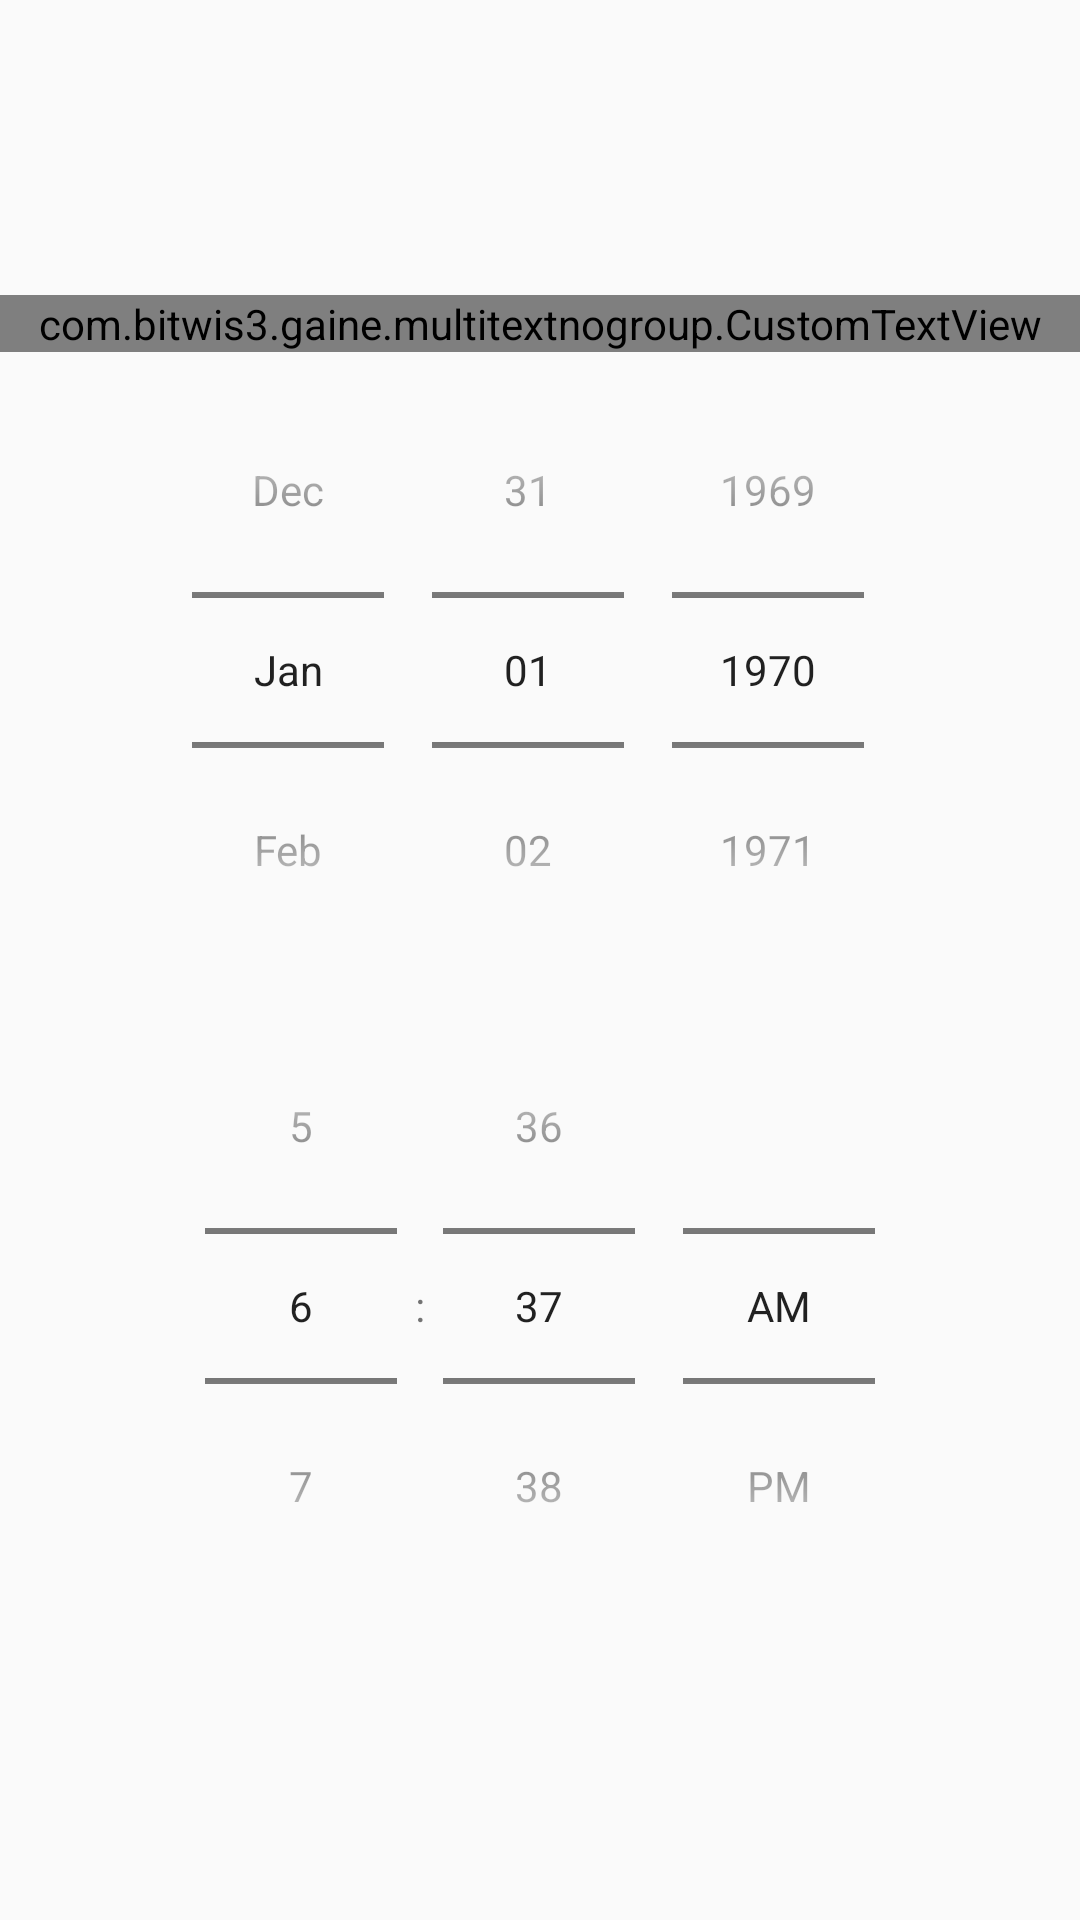

Here is an Android app screen rendered from its layout file. Give the layout XML and the strings, colors and styles it references.
<!-- AndroidManifest.xml: application theme AppTheme -->
<!-- res/layout/content_main3.xml -->
<?xml version="1.0" encoding="utf-8"?>
<RelativeLayout xmlns:android="http://schemas.android.com/apk/res/android"
    xmlns:app="http://schemas.android.com/apk/res-auto"
    xmlns:tools="http://schemas.android.com/tools"
    android:layout_width="match_parent"
    android:layout_height="match_parent"
    app:layout_behavior="@string/appbar_scrolling_view_behavior"
    tools:context=".Main3Activity"
    tools:showIn="@layout/activity_main3"
    android:gravity="center">

<com.bitwis3.gaine.multitextnogroup.CustomTextView

    android:id="@+id/timedtv"
    android:textAlignment="center"
    android:textSize="17sp"
    android:singleLine="false"
    android:text="Please Select the Date and Time you wish this message to send"
    android:layout_width="match_parent"
    android:layout_height="wrap_content" />
    <DatePicker
android:layout_below="@id/timedtv"
        android:layout_gravity="center"
        android:id="@+id/datePicker"
        android:layout_width="match_parent"
        android:layout_height="wrap_content"
        android:calendarViewShown="false"
        android:datePickerMode="spinner"

        />

    <TimePicker
        android:layout_below="@id/datePicker"
        android:id="@+id/timePicker"
        android:layout_width="match_parent"
        android:layout_height="wrap_content"
        android:timePickerMode="spinner"/>

</RelativeLayout>
<!-- res/layout/activity_main3.xml (included above) -->
<?xml version="1.0" encoding="utf-8"?>
<android.support.design.widget.CoordinatorLayout xmlns:android="http://schemas.android.com/apk/res/android"
    xmlns:app="http://schemas.android.com/apk/res-auto"
    xmlns:tools="http://schemas.android.com/tools"
    android:layout_width="match_parent"
    android:layout_height="match_parent"
    tools:context=".Main3Activity">

    <android.support.design.widget.AppBarLayout
        android:layout_width="match_parent"
        android:layout_height="wrap_content"
        android:theme="@style/AppTheme.AppBarOverlay">

        <android.support.v7.widget.Toolbar
            android:id="@+id/toolbar"
            android:layout_width="match_parent"
            android:layout_height="?attr/actionBarSize"
            android:background="?attr/colorPrimary"
            app:popupTheme="@style/AppTheme.PopupOverlay" />

    </android.support.design.widget.AppBarLayout>

    <include layout="@layout/content_main3" />

    <android.support.design.widget.FloatingActionButton
        android:id="@+id/fabm3"
        android:layout_width="wrap_content"
        android:layout_height="wrap_content"
        android:layout_gravity="bottom|end"
        android:layout_margin="@dimen/fab_margin"
        app:srcCompat="@android:drawable/ic_dialog_email" />

</android.support.design.widget.CoordinatorLayout>
<!-- resources referenced by this layout -->
<resources>
  <style name="AppTheme.AppBarOverlay" parent="ThemeOverlay.AppCompat.Dark.ActionBar" />
  <style name="AppTheme.PopupOverlay" parent="ThemeOverlay.AppCompat.Light" />
  <style name="AppTheme" parent="Theme.AppCompat.Light.DarkActionBar">
          
          <item name="android:windowActionBar">false</item>
          <item name="android:windowNoTitle">true</item>
          <item name="preferenceTheme">@style/PreferenceThemeOverlay</item>
          <item name="colorPrimary">@color/oldp</item>
          <item name="colorPrimaryDark">@color/oldp</item>
          <item name="colorAccent">@color/colorAccent</item>
      </style>
  <color name="oldp">#313131</color>
  <color name="colorAccent">#00b0ff</color>
</resources>
